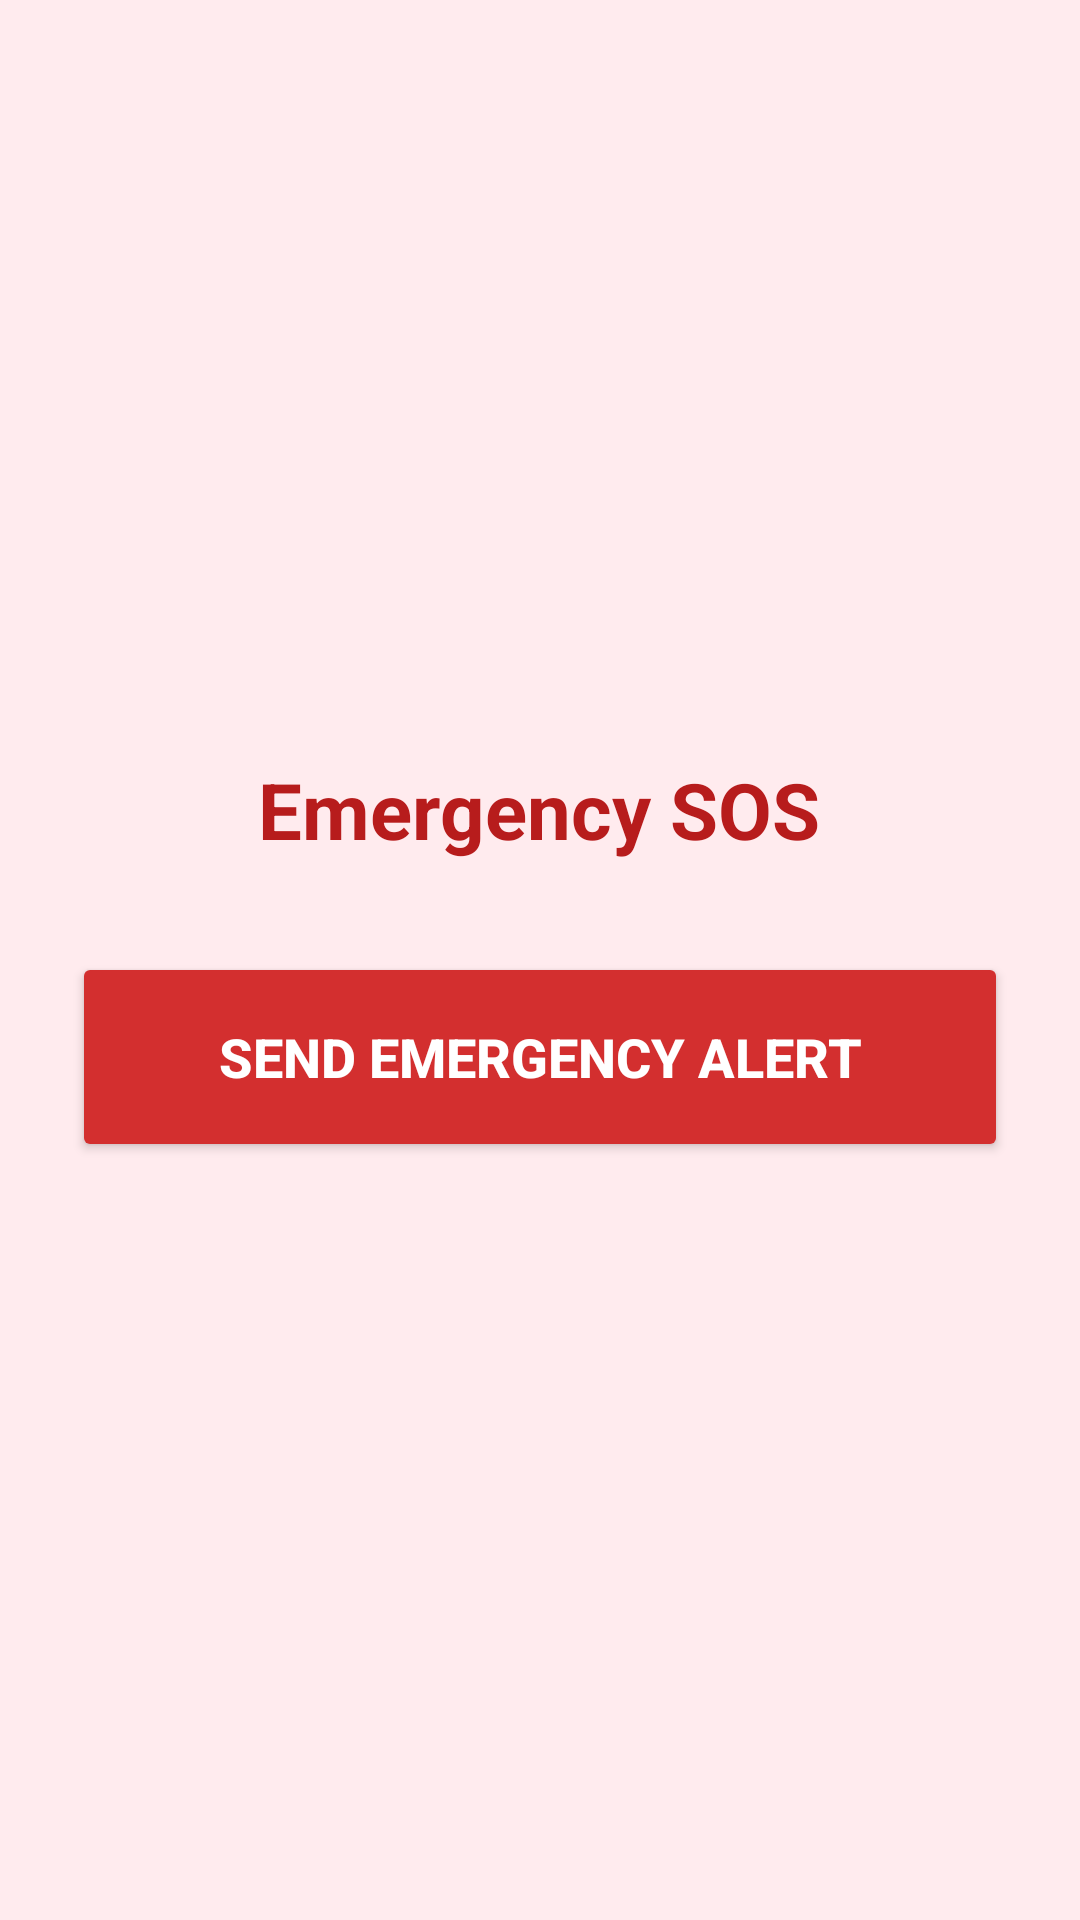

Android layout source for this screen:
<!-- AndroidManifest.xml: application theme Theme.SmartCampusApp -->
<!-- res/layout/activity_emergency.xml -->
<?xml version="1.0" encoding="utf-8"?>
<LinearLayout xmlns:android="http://schemas.android.com/apk/res/android"
    android:layout_width="match_parent"
    android:layout_height="match_parent"
    android:gravity="center"
    android:orientation="vertical"
    android:padding="24dp"
    android:background="#FFEBEE">

    <TextView
        android:layout_width="wrap_content"
        android:layout_height="wrap_content"
        android:text="Emergency SOS"
        android:textSize="26sp"
        android:textStyle="bold"
        android:textColor="#B71C1C"
        android:layout_marginBottom="30dp"/>

    <Button
        android:id="@+id/btnEmergency"
        android:layout_width="match_parent"
        android:layout_height="70dp"
        android:text="SEND EMERGENCY ALERT"
        android:textSize="18sp"
        android:textStyle="bold"
        android:textColor="#FFFFFF"
        android:backgroundTint="#D32F2F"/>
</LinearLayout>
<!-- resources referenced by this layout -->
<resources>
  <style name="Theme.SmartCampusApp" parent="Base.Theme.SmartCampusApp" />
  <style name="Base.Theme.SmartCampusApp" parent="Theme.Material3.DayNight.NoActionBar">
          
          
      </style>
</resources>
